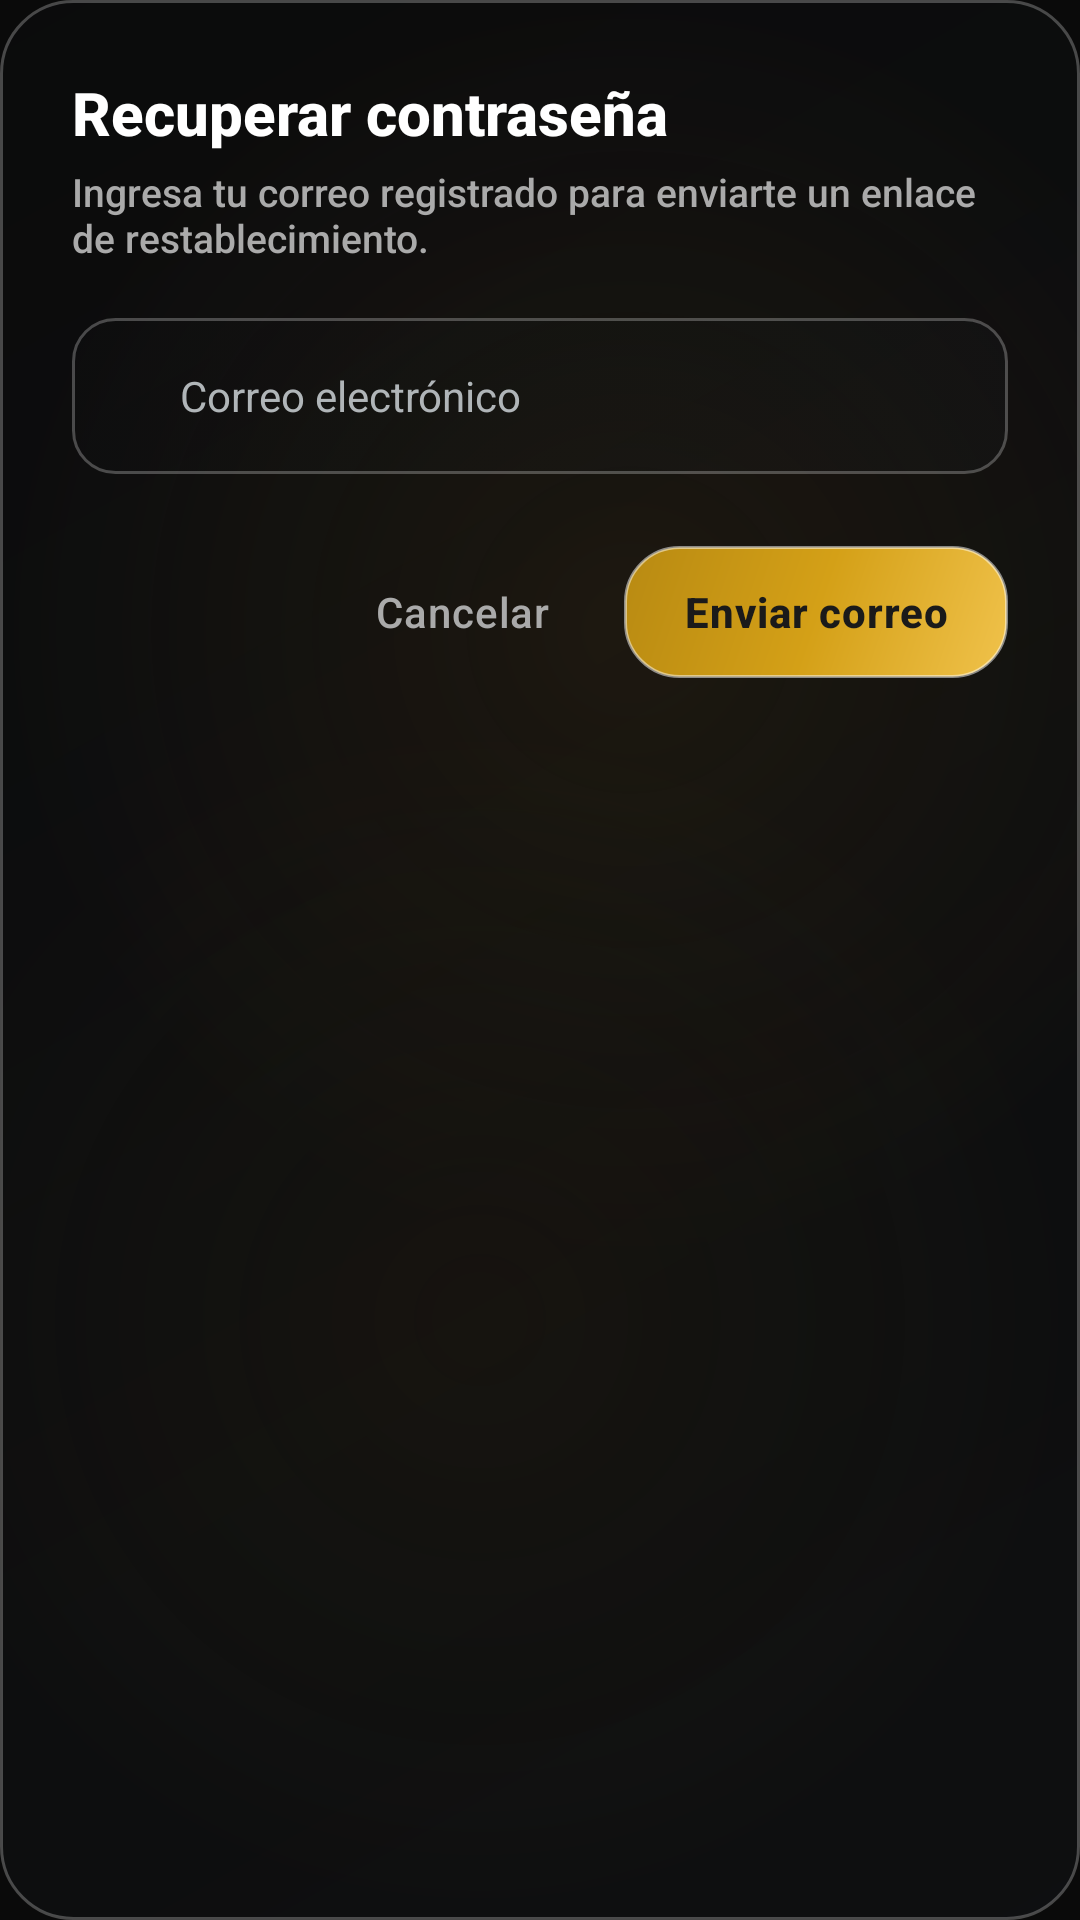

Produce the Android XML layout that renders to this screen, including the resource entries it uses.
<!-- AndroidManifest.xml: application theme Theme.AppKaaxPark -->
<!-- res/layout/dialog_recuperar_password.xml -->
<?xml version="1.0" encoding="utf-8"?>
<LinearLayout
    xmlns:android="http://schemas.android.com/apk/res/android"
    xmlns:app="http://schemas.android.com/apk/res-auto"
    android:layout_width="match_parent"
    android:layout_height="wrap_content"
    android:orientation="vertical"
    android:background="@drawable/bg_dialog"
    android:padding="24dp">

    <TextView
        android:layout_width="wrap_content"
        android:layout_height="wrap_content"
        android:text="Recuperar contraseña"
        android:textColor="#FFFFFF"
        android:textSize="20sp"
        android:textStyle="bold" />

    <TextView
        android:layout_width="wrap_content"
        android:layout_height="wrap_content"
        android:layout_marginTop="4dp"
        android:layout_marginBottom="18dp"
        android:text="Ingresa tu correo registrado para enviarte un enlace de restablecimiento."
        android:textColor="#AAAAAA"
        android:textSize="13sp" />

    <LinearLayout
        android:layout_width="match_parent"
        android:layout_height="52dp"
        android:background="@drawable/bg_input_field"
        android:gravity="center_vertical"
        android:orientation="horizontal"
        android:padding="10dp">

        <ImageView
            android:layout_width="26dp"
            android:layout_height="26dp"
            android:src="@drawable/icon_usuario" />

        <EditText
            android:id="@+id/txtEmailRecuperacion"
            android:layout_width="0dp"
            android:layout_height="wrap_content"
            android:layout_weight="1"
            android:background="@null"
            android:hint="Correo electrónico"
            android:inputType="textEmailAddress"
            android:textColor="#FFFFFF"
            android:textColorHint="#B0B5B8"
            android:textSize="14sp" />
    </LinearLayout>

    <LinearLayout
        android:layout_width="match_parent"
        android:layout_height="wrap_content"
        android:layout_marginTop="22dp"
        android:gravity="end"
        android:orientation="horizontal">

        <Button
            android:id="@+id/btnCancelarRecuperacion"
            style="?attr/borderlessButtonStyle"
            android:layout_width="wrap_content"
            android:layout_height="wrap_content"
            android:text="Cancelar"
            android:textColor="#AAAAAA" />

        <Button
            android:id="@+id/btnEnviarRecuperacion"
            android:layout_width="wrap_content"
            android:layout_height="44dp"
            android:layout_marginStart="10dp"
            android:background="@drawable/bg_boton_dorado_solido"
            android:backgroundTint="@null"
            android:paddingHorizontal="20dp"
            android:text="Enviar correo"
            android:textAllCaps="false"
            android:textColor="#1A1A1A"
            android:textStyle="bold" />
    </LinearLayout>

</LinearLayout>
<!-- resources referenced by this layout -->
<resources>
  <!-- drawable bg_boton_dorado_solido (drawable) -->
  <?xml version="1.0" encoding="utf-8"?>
  <shape xmlns:android="http://schemas.android.com/apk/res/android"
      android:shape="rectangle">
      <gradient
          android:angle="135"
          android:startColor="@color/gold_light"
          android:centerColor="@color/gold_primary"
          android:endColor="#B88A12" />
      <stroke
          android:width="1dp"
          android:color="#80FFFFFF" />
      <corners android:radius="18dp" />
  </shape>
  <!-- drawable bg_dialog (drawable) -->
  <?xml version="1.0" encoding="utf-8"?>
  <shape xmlns:android="http://schemas.android.com/apk/res/android"
      android:shape="rectangle">
      <gradient
          android:angle="135"
          android:startColor="#3D1B1F24"
          android:centerColor="#2E171B1F"
          android:endColor="#22101214" />
      <stroke
          android:width="1dp"
          android:color="@color/glass_border" />
      <corners android:radius="24dp" />
  </shape>
  <!-- drawable bg_input_field (drawable) -->
  <?xml version="1.0" encoding="utf-8"?>
  <selector xmlns:android="http://schemas.android.com/apk/res/android">
      <item android:state_focused="true">
          <shape android:shape="rectangle">
              <gradient
                  android:angle="135"
                  android:startColor="#3A1A1E22"
                  android:centerColor="#2E171B1F"
                  android:endColor="#22101214" />
              <stroke
                  android:width="1.5dp"
                  android:color="@color/gold_primary" />
              <corners android:radius="14dp" />
          </shape>
      </item>
      <item>
          <shape android:shape="rectangle">
              <gradient
                  android:angle="135"
                  android:startColor="#331A1E22"
                  android:centerColor="#26171B1F"
                  android:endColor="#1F101214" />
              <stroke
                  android:width="1dp"
                  android:color="@color/glass_border" />
              <corners android:radius="14dp" />
          </shape>
      </item>
  </selector>
  <style name="Theme.AppKaaxPark" parent="Base.Theme.AppKaaxPark" />
  <color name="gold_light">#F0C24B</color>
  <color name="gold_primary">#D4A017</color>
  <color name="glass_border">#40FFFFFF</color>
  <color name="black">#FF000000</color>
  <color name="gold_secondary">#E5A93C</color>
  <color name="glass_surface">#33191D21</color>
  <color name="white">#FFFFFFFF</color>
  <color name="glass_surface_soft">#22191D21</color>
  <style name="Widget.AppKaaxPark.TextView" parent="@android:style/Widget.TextView">
          <item name="android:fontFamily">sans-serif-medium</item>
      </style>
  <style name="Widget.AppKaaxPark.EditText" parent="@android:style/Widget.EditText">
          <item name="android:fontFamily">sans-serif-medium</item>
      </style>
  <style name="Widget.AppKaaxPark.Button" parent="@android:style/Widget.Button">
          <item name="android:fontFamily">sans-serif-medium</item>
          <item name="android:letterSpacing">0.02</item>
      </style>
</resources>
